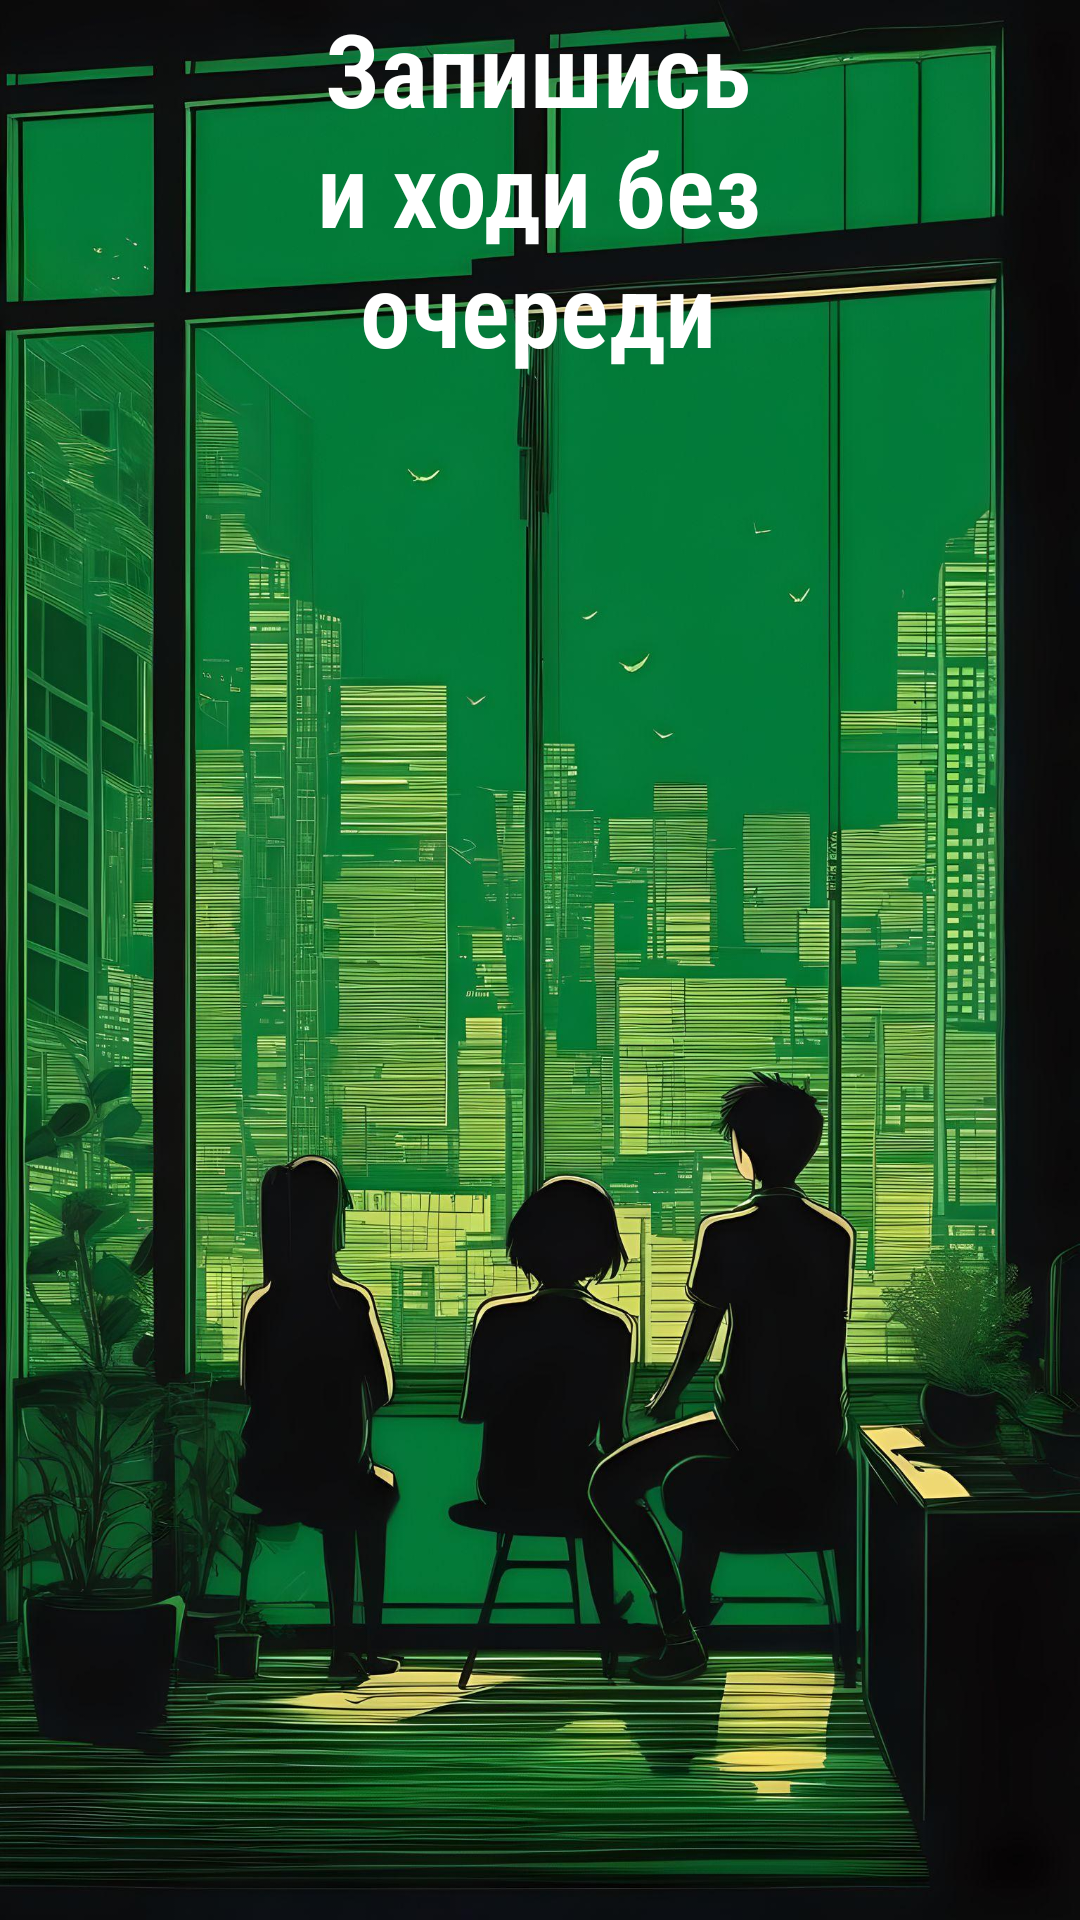

Write the Android layout XML for this screen, with the resource values it uses.
<!-- AndroidManifest.xml: application theme Theme.NewCursovaya -->
<!-- res/layout/activity_splash.xml -->
<?xml version="1.0" encoding="utf-8"?>
<RelativeLayout xmlns:android="http://schemas.android.com/apk/res/android"
    xmlns:tools="http://schemas.android.com/tools"
    android:layout_width="match_parent"
    android:layout_height="match_parent"
    android:background="@drawable/bootlayer"
    tools:context=".SplashActivity">


    <TextView
        android:id="@+id/textView2"
        android:layout_width="252dp"
        android:layout_height="166dp"
        android:layout_alignParentStart="true"
        android:layout_alignParentEnd="true"
        android:layout_alignParentBottom="true"
        android:layout_marginStart="79dp"
        android:layout_marginEnd="80dp"
        android:layout_marginBottom="510dp"
        android:fontFamily="sans-serif-condensed-light"
        android:text="Запишись и ходи без очереди"
        android:textAlignment="center"
        android:textColor="#FFFFFF"
        android:textSize="34sp"
        android:textStyle="bold" />
</RelativeLayout>
<!-- resources referenced by this layout -->
<resources>
  <!-- drawable bootlayer: jpg bitmap (drawable, 499410 bytes) -->
  <style name="Theme.NewCursovaya" parent="Theme.MaterialComponents.DayNight.DarkActionBar">
          
          <item name="colorPrimary">#186316</item>
          <item name="colorPrimaryVariant">@color/purple_700</item>
          <item name="colorOnPrimary">@color/white</item>
          
          <item name="colorSecondary">@color/teal_200</item>
          <item name="colorSecondaryVariant">@color/teal_700</item>
          <item name="colorOnSecondary">@color/black</item>
          
          <item name="android:statusBarColor">?attr/colorPrimaryVariant</item>
          
      </style>
  <color name="purple_700">#325528</color>
  <color name="white">#FFFFFFFF</color>
  <color name="teal_200">#5764B851</color>
  <color name="teal_700">#5AA34D</color>
  <color name="black">#FFFFFF</color>
</resources>
